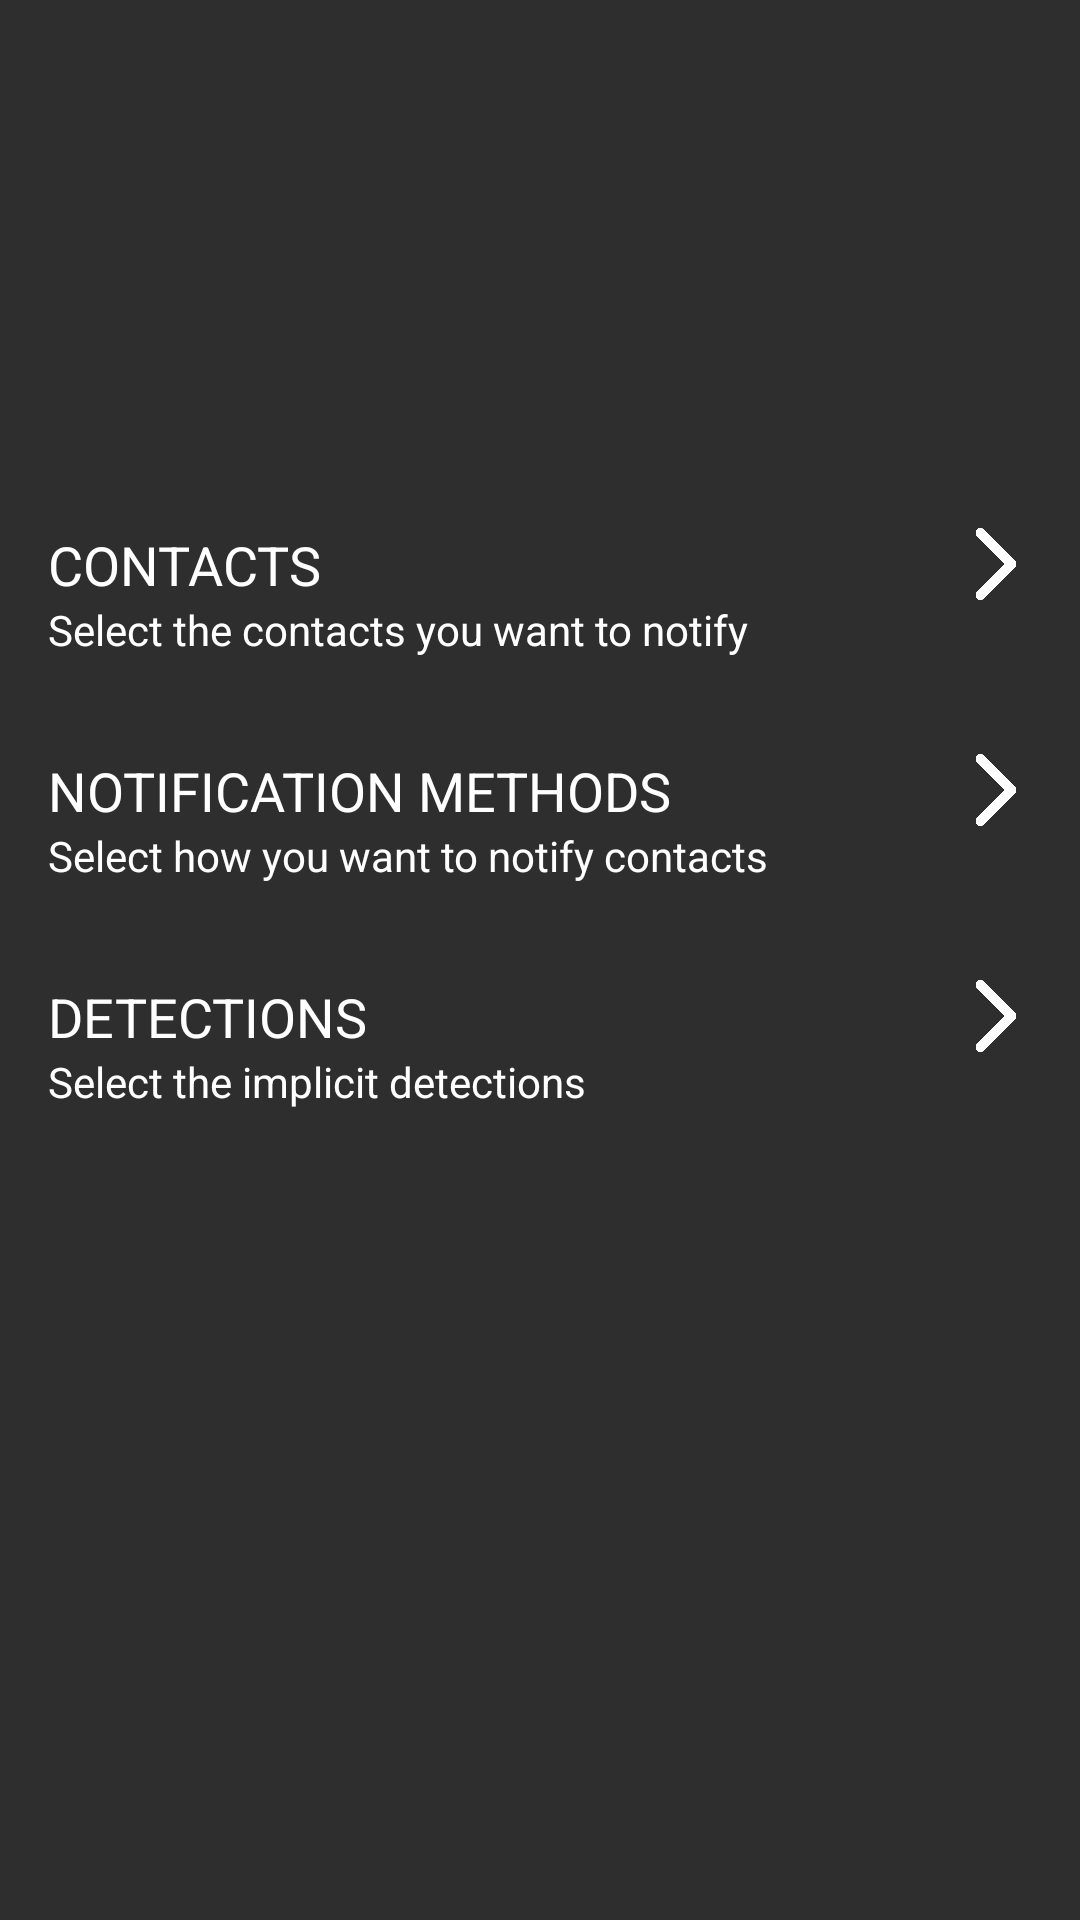

Here is an Android app screen rendered from its layout file. Give the layout XML and the strings, colors and styles it references.
<!-- AndroidManifest.xml: application theme Theme.Material3.Light.NoActionBar -->
<!-- res/layout/setting_list.xml -->
<?xml version="1.0" encoding="utf-8"?>
<androidx.constraintlayout.widget.ConstraintLayout xmlns:android="http://schemas.android.com/apk/res/android"
    xmlns:app="http://schemas.android.com/apk/res-auto"
    xmlns:tools="http://schemas.android.com/tools"
    android:layout_width="match_parent"
    android:layout_height="match_parent"
    android:background="#2E2E2E"
    tools:context=".MainActivity">

    <LinearLayout
        android:id="@+id/contacts_Layout"
        android:layout_width="0dp"
        android:layout_height="wrap_content"
        android:layout_marginTop="160dp"
        android:background="?android:attr/selectableItemBackground"
        android:clickable="true"
        android:onClick="onContactsClick"
        android:orientation="horizontal"
        android:padding="16dp"
        app:layout_constraintEnd_toEndOf="parent"
        app:layout_constraintStart_toStartOf="parent"
        app:layout_constraintTop_toTopOf="parent">

        <LinearLayout
            android:layout_width="0dp"
            android:layout_height="wrap_content"
            android:layout_marginEnd="16dp"
            android:layout_weight="1"
            android:orientation="vertical">

            <TextView
                android:id="@+id/contactsText"
                android:layout_width="match_parent"
                android:layout_height="wrap_content"
                android:text="CONTACTS"
                android:textColor="@android:color/white"
                android:textSize="18sp" />

            <TextView
                android:id="@+id/contactsDescription"
                android:layout_width="match_parent"
                android:layout_height="wrap_content"
                android:text="Select the contacts you want to notify"
                android:textColor="@android:color/white"
                android:textSize="14sp" />
        </LinearLayout>

        <ImageView
            android:layout_width="24dp"
            android:layout_height="24dp"
            android:contentDescription="Arrow Icon"
            android:rotationY="-180"
            android:src="@drawable/arrow" />
    </LinearLayout>

    <LinearLayout
        android:id="@+id/notification_Methods_Layout"
        android:layout_width="0dp"
        android:layout_height="wrap_content"
        android:orientation="horizontal"
        android:padding="16dp"
        android:background="?android:attr/selectableItemBackground"
        android:clickable="true"
        android:onClick="onNotificationMethodsClick"
        app:layout_constraintTop_toBottomOf="@+id/contacts_Layout"
        app:layout_constraintStart_toStartOf="parent"
        app:layout_constraintEnd_toEndOf="parent">

        <LinearLayout
            android:layout_width="0dp"
            android:layout_height="wrap_content"
            android:orientation="vertical"
            android:layout_weight="1"
            android:layout_marginEnd="16dp">

            <TextView
                android:layout_width="match_parent"
                android:layout_height="wrap_content"
                android:text="NOTIFICATION METHODS"
                android:textColor="@android:color/white"
                android:textSize="18sp" />

            <TextView
                android:layout_width="match_parent"
                android:layout_height="wrap_content"
                android:text="Select how you want to notify contacts"
                android:textColor="@android:color/white"
                android:textSize="14sp" />
        </LinearLayout>

        <ImageView
            android:layout_width="24dp"
            android:layout_height="24dp"
            android:contentDescription="Arrow Icon"
            android:rotationY="-180"
            android:src="@drawable/arrow" />
    </LinearLayout>

    <LinearLayout
        android:id="@+id/detections_Layout"
        android:layout_width="0dp"
        android:layout_height="wrap_content"
        android:orientation="horizontal"
        android:padding="16dp"
        android:background="?android:attr/selectableItemBackground"
        android:clickable="true"
        android:onClick="onDetectionsClick"
        app:layout_constraintTop_toBottomOf="@+id/notification_Methods_Layout"
        app:layout_constraintStart_toStartOf="parent"
        app:layout_constraintEnd_toEndOf="parent">

        <LinearLayout
            android:layout_width="0dp"
            android:layout_height="wrap_content"
            android:orientation="vertical"
            android:layout_weight="1"
            android:layout_marginEnd="16dp">

            <TextView
                android:layout_width="match_parent"
                android:layout_height="wrap_content"
                android:text="DETECTIONS"
                android:textColor="@android:color/white"
                android:textSize="18sp" />

            <TextView
                android:layout_width="match_parent"
                android:layout_height="wrap_content"
                android:text="Select the implicit detections"
                android:textColor="@android:color/white"
                android:textSize="14sp" />
        </LinearLayout>

        <ImageView
            android:layout_width="24dp"
            android:layout_height="24dp"
            android:contentDescription="Arrow Icon"
            android:rotationY="-180"
            android:src="@drawable/arrow" />
    </LinearLayout>

    <ImageView
        android:id="@+id/back_btn_setting"
        android:layout_width="50dp"
        android:layout_height="50dp"
        android:layout_marginStart="15dp"
        android:layout_marginTop="25dp"
        android:importantForAccessibility="no"
        app:layout_constraintStart_toStartOf="parent"
        app:layout_constraintTop_toTopOf="parent"
        app:srcCompat="@drawable/back_icon"/>

</androidx.constraintlayout.widget.ConstraintLayout>
<!-- resources referenced by this layout -->
<resources>
  <!-- drawable arrow: png bitmap (drawable, 13021 bytes) -->
</resources>
